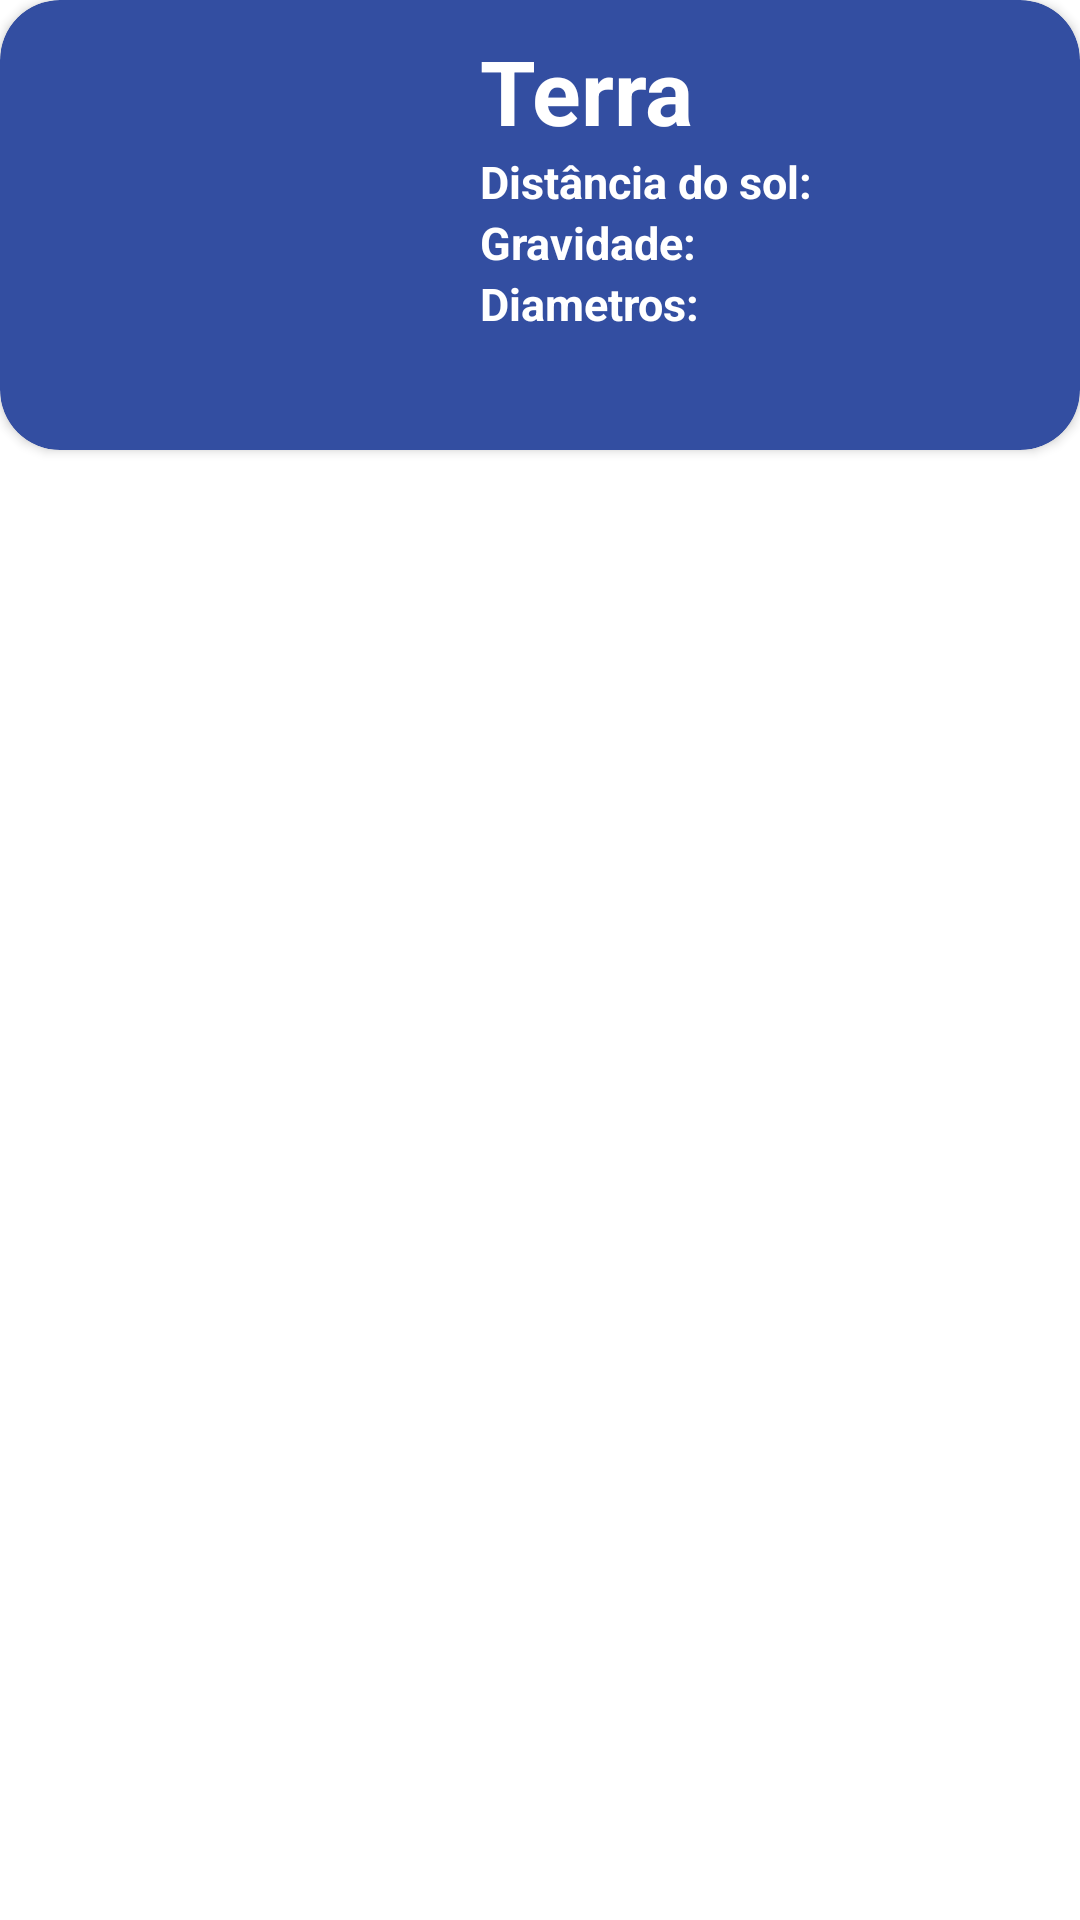

Layout XML and referenced resources for this Android screen:
<!-- AndroidManifest.xml: application theme Theme.AppRecyclerViewAdpterTI96 -->
<!-- res/layout/activity_main.xml -->
<?xml version="1.0" encoding="utf-8"?>
<LinearLayout xmlns:android="http://schemas.android.com/apk/res/android"
    xmlns:app="http://schemas.android.com/apk/res-auto"
    xmlns:tools="http://schemas.android.com/tools"
    android:layout_width="match_parent"
    android:layout_height="match_parent"
    android:orientation="vertical"
    tools:context=".MainActivity">


    <include layout="@layout/modelo_card_view" />

</LinearLayout>
<!-- res/layout/modelo_card_view.xml (included above) -->
<?xml version="1.0" encoding="utf-8"?>
<androidx.cardview.widget.CardView xmlns:android="http://schemas.android.com/apk/res/android"
    xmlns:app="http://schemas.android.com/apk/res-auto"
    android:id="@+id/idCardView"
    app:cardBackgroundColor="#334EA1"
    android:layout_width="match_parent"
    android:layout_height="wrap_content"
    app:cardCornerRadius="20dp">

    <LinearLayout
        android:layout_width="match_parent"
        android:layout_height="wrap_content"
        android:orientation="horizontal">

        <ImageView
            android:layout_width="150dp"
            android:layout_height="150dp"
            android:src="@drawable/terra" />

        <LinearLayout
            android:layout_width="match_parent"
            android:layout_height="wrap_content"
            android:orientation="vertical"

            android:padding="10dp">

            <TextView

                android:layout_width="wrap_content"
                android:layout_height="wrap_content"
                android:text="Terra"
                android:textColor="@color/white"
                android:textSize="30sp"
                android:textStyle="bold" />

            <TextView
                android:layout_width="wrap_content"
                android:layout_height="wrap_content"
                android:text="Distância do sol:"
                android:textColor="@color/white"
                android:textSize="15sp"
                android:textStyle="bold" />

            <TextView
                android:layout_width="wrap_content"
                android:layout_height="wrap_content"
                android:text="Gravidade:"
                android:textColor="@color/white"
                android:textSize="15sp"
                android:textStyle="bold" />

            <TextView
                android:layout_width="wrap_content"
                android:layout_height="wrap_content"
                android:text="Diametros:"
                android:textColor="@color/white"
                android:textSize="15sp"
                android:textStyle="bold" />

        </LinearLayout>
    </LinearLayout>

</androidx.cardview.widget.CardView>
<!-- resources referenced by this layout -->
<resources>
  <style name="Theme.AppRecyclerViewAdpterTI96" parent="Theme.MaterialComponents.DayNight.DarkActionBar">
          
          <item name="colorPrimary">@color/purple_500</item>
          <item name="colorPrimaryVariant">@color/purple_700</item>
          <item name="colorOnPrimary">@color/white</item>
          
          <item name="colorSecondary">@color/teal_200</item>
          <item name="colorSecondaryVariant">@color/teal_700</item>
          <item name="colorOnSecondary">@color/black</item>
          
          <item name="android:statusBarColor" tools:targetApi="l">?attr/colorPrimaryVariant</item>
          
      </style>
  <!-- not gathered from this repository: default colours our renderer supplied (Android Studio template values) -->
  <color name="purple_500">#FF6200EE</color>
  <color name="purple_700">#FF3700B3</color>
  <color name="teal_200">#FF03DAC5</color>
  <color name="teal_700">#FF018786</color>
  <color name="black">#FF000000</color>
  <color name="white">#FFFFFFFF</color>
</resources>
